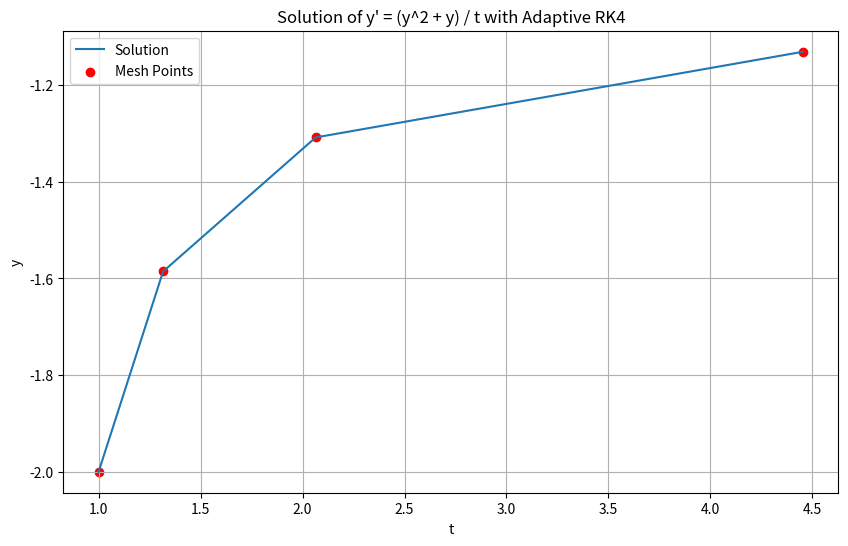

Generate this figure with matplotlib:
import numpy as np
import matplotlib.pyplot as plt

def f(t, y):
    return (y**2 + y) / t

def rk4_step(f, t, y, h):
    k1 = h * f(t, y)
    k2 = h * f(t + h/2, y + k1/2)
    k3 = h * f(t + h/2, y + k2/2)
    k4 = h * f(t + h, y + k3)
    return y + (k1 + 2*k2 + 2*k3 + k4) / 6

def rk4_adaptive(f, t0, y0, tf, h0, tol):
    t_values = [t0]
    y_values = [y0]
    h = h0
    t = t0
    


    while t < tf:
        error=0
        while error <tol:
            y1 = rk4_step(f, t, y_values[-1], 2*h)#  euler uith 2h step
            y2_half = rk4_step(f, t, y_values[-1], h) # euler with h step
            y2 = rk4_step(f, t+h, y2_half, h)
            error = np.abs(y2 - y1)
            
            rho=(30*h*tol)/(error)
            h =h*(rho)**(1/4)
        t +=2*h
        t_values.append(t)
        y_values.append(y2)
        
    
    return np.array(t_values), np.array(y_values)


# Initial conditions
t0 = 1
y0 = -2
tf = 3

# Adaptive step-size parameters
h0 = 0.01
tol = 1e-4  #  we can chenge tol according to our accuracy

# Solve the ODE using adaptive RK4
t_values, y_values = rk4_adaptive(f, t0, y0, tf, h0, tol)

# Plot the solution
plt.figure(figsize=(10, 6))
plt.plot(t_values, y_values, label='Solution')
plt.scatter(t_values, y_values, color='red', label='Mesh Points')
plt.xlabel('t')
plt.ylabel('y')
plt.title('Solution of y\' = (y^2 + y) / t with Adaptive RK4')
plt.legend()
plt.grid(True)
plt.show()
